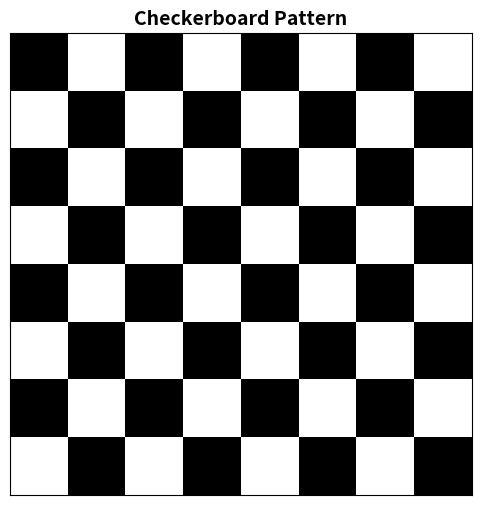

Recreate this plot in Python.
import numpy as np
import matplotlib.pyplot as plt

def check_board(size=8):

    board = np.indices((size, size)).sum(axis=0) % 2

    plt.figure(figsize=(6, 6))
    plt.imshow(board, cmap='gray', interpolation='nearest')

    plt.xticks([])
    plt.yticks([])
    plt.title("Checkerboard Pattern", fontsize=14, fontweight='bold')

    plt.show()

check_board(8)